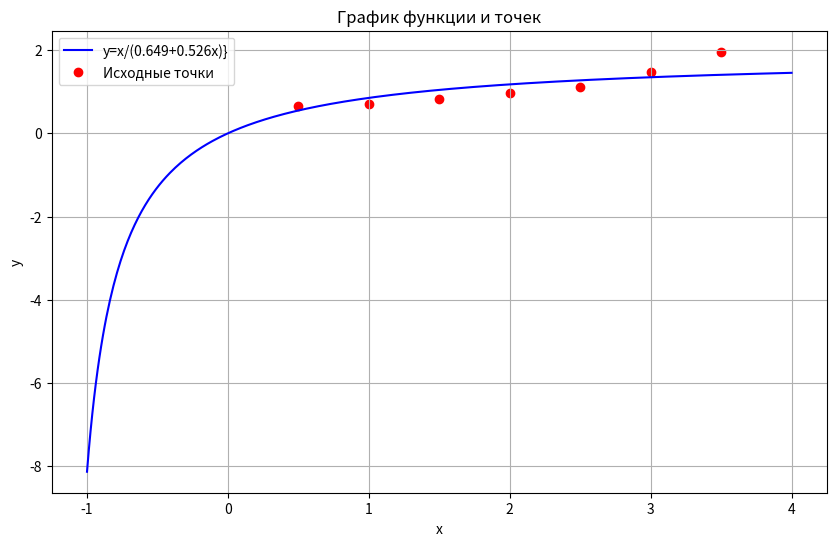

The matplotlib source for this figure:
import matplotlib.pyplot as plt
import numpy as np

x_points = np.array([0.5, 1, 1.5, 2, 2.5, 3, 3.5])
y_points = np.array([0.65, 0.7, 0.83, 0.98, 1.12, 1.48, 1.96])


def func(x):
    return x/(0.649+0.526*x)


x_vals = np.linspace(-1, 4, 400)
y_vals = func(x_vals)

plt.figure(figsize=(10, 6))
plt.plot(x_vals, y_vals, label='y=x/(0.649+0.526x)}', color='blue')
plt.scatter(x_points, y_points, color='red', label='Исходные точки')

plt.xlabel('x')
plt.ylabel('y')
plt.title('График функции и точек')
plt.legend()

plt.grid(True)
plt.show()
